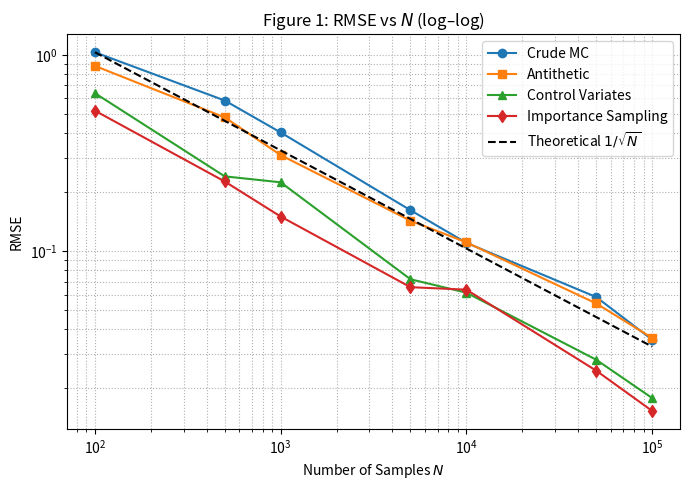
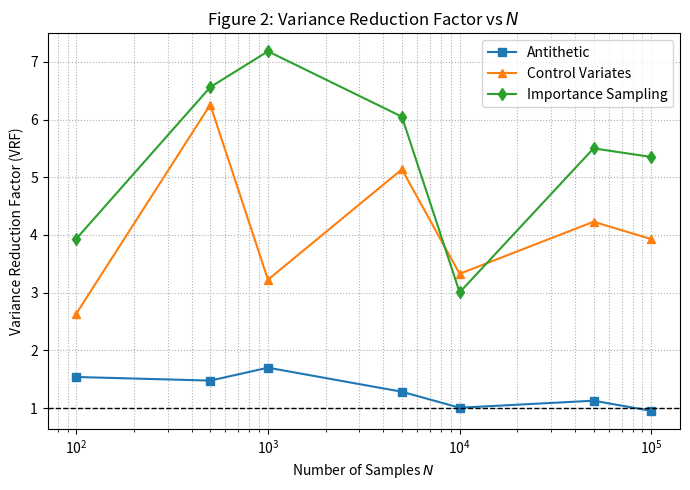
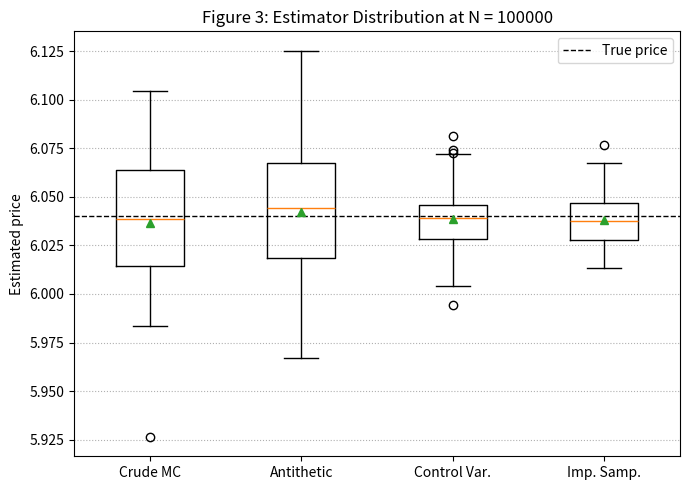

Python code for these plots, in order:
import numpy as np
import matplotlib.pyplot as plt
from math import log, exp, sqrt, erf, pi

# 1. Black–Scholes benchmark

def norm_cdf(x):
    """Standard normal CDF (scalar)."""
    return 0.5 * (1.0 + erf(x / sqrt(2.0)))

def bs_call_price(S0, K, r, sigma, T):
    """Black–Scholes price of a European call."""
    d1 = (log(S0 / K) + (r + 0.5 * sigma**2) * T) / (sigma * sqrt(T))
    d2 = d1 - sigma * sqrt(T)
    return S0 * norm_cdf(d1) - K * exp(-r * T) * norm_cdf(d2)

def simulate_gbm_terminal(S0, r, sigma, T, Z):
    """Terminal GBM price S_T given standard normal Z (can be array)."""
    return S0 * np.exp((r - 0.5 * sigma**2) * T + sigma * np.sqrt(T) * Z)

# 2. Monte Carlo estimators

def mc_crude_call(S0, K, r, sigma, T, N, rng):
    Z = rng.standard_normal(N)
    S_T = simulate_gbm_terminal(S0, r, sigma, T, Z)
    payoff = np.maximum(S_T - K, 0.0)
    return np.exp(-r * T) * payoff.mean()

def mc_antithetic_call(S0, K, r, sigma, T, N, rng):
    N2 = N // 2
    Z = rng.standard_normal(N2)
    S_plus  = simulate_gbm_terminal(S0, r, sigma, T, Z)
    S_minus = simulate_gbm_terminal(S0, r, sigma, T, -Z)
    payoff_pair = 0.5 * (np.maximum(S_plus - K, 0.0) +
                         np.maximum(S_minus - K, 0.0))
    return np.exp(-r * T) * payoff_pair.mean()

def mc_control_variate_call(S0, K, r, sigma, T, N, rng):
    Z = rng.standard_normal(N)
    S_T = simulate_gbm_terminal(S0, r, sigma, T, Z)
    Y = np.exp(-r * T) * np.maximum(S_T - K, 0.0)
    X = np.exp(-r * T) * S_T
    mu_X = S0
    cov_YX = np.cov(Y, X, ddof=1)[0, 1]
    var_X  = np.var(X, ddof=1)
    beta_hat = cov_YX / var_X

    Y_star = Y - beta_hat * (X - mu_X)
    return Y_star.mean()

def mc_importance_call(S0, K, r, sigma, T, N, mu_IS, rng):
    Z_shifted = rng.normal(loc=mu_IS, scale=1.0, size=N)
    S_T = simulate_gbm_terminal(S0, r, sigma, T, Z_shifted)
    payoff = np.maximum(S_T - K, 0.0)
    weights = np.exp(-mu_IS * Z_shifted + 0.5 * mu_IS**2)
    discounted = np.exp(-r * T) * payoff * weights
    return discounted.mean()

# 3. Experiment setup

# Model parameters
S0    = 100.0
K     = 110.0   # slightly out-of-the-money so IS has something to do
r     = 0.05
sigma = 0.2
T     = 1.0

mu_IS = 2.0     # importance-sampling shift

true_price = bs_call_price(S0, K, r, sigma, T)
print("Black–Scholes reference price:", true_price)

# Sample sizes to test
Ns = np.array([10**2, 5*10**2, 10**3, 5*10**3, 10**4, 5*10**4, 10**5])

M = 50  # number of independent runs for RMSE/VRF

nN = len(Ns)
prices_crude = np.zeros((nN, M))
prices_anti  = np.zeros((nN, M))
prices_cv    = np.zeros((nN, M))
prices_is    = np.zeros((nN, M))

rng_master = np.random.default_rng(2024)

for i, N in enumerate(Ns):
    for m in range(M):
        rng = np.random.default_rng(rng_master.integers(0, 2**32-1))
        prices_crude[i, m] = mc_crude_call(S0, K, r, sigma, T, N, rng)
        prices_anti[i, m]  = mc_antithetic_call(S0, K, r, sigma, T, N, rng)
        prices_cv[i, m]    = mc_control_variate_call(S0, K, r, sigma, T, N, rng)
        prices_is[i, m]    = mc_importance_call(S0, K, r, sigma, T, N, mu_IS, rng)

# 4. Compute RMSE, VRF, and bias

def rmse(estimates, truth):
    return np.sqrt(np.mean((estimates - truth)**2, axis=1))

rmse_crude = rmse(prices_crude, true_price)
rmse_anti  = rmse(prices_anti,  true_price)
rmse_cv    = rmse(prices_cv,    true_price)
rmse_is    = rmse(prices_is,    true_price)

var_crude = np.var(prices_crude, axis=1, ddof=1)
var_anti  = np.var(prices_anti,  axis=1, ddof=1)
var_cv    = np.var(prices_cv,    axis=1, ddof=1)
var_is    = np.var(prices_is,    axis=1, ddof=1)

vrf_anti = var_crude / var_anti
vrf_cv   = var_crude / var_cv
vrf_is   = var_crude / var_is

bias_crude = np.mean(prices_crude - true_price, axis=1)
bias_anti  = np.mean(prices_anti  - true_price, axis=1)
bias_cv    = np.mean(prices_cv    - true_price, axis=1)
bias_is    = np.mean(prices_is    - true_price, axis=1)

# 5. Figure 1 – RMSE vs N (log–log)

plt.figure(figsize=(7, 5))
plt.loglog(Ns, rmse_crude, 'o-', label='Crude MC')
plt.loglog(Ns, rmse_anti,  's-', label='Antithetic')
plt.loglog(Ns, rmse_cv,    '^-', label='Control Variates')
plt.loglog(Ns, rmse_is,    'd-', label='Importance Sampling')

theory_line = rmse_crude[0] * np.sqrt(Ns[0]) / np.sqrt(Ns)
plt.loglog(Ns, theory_line, 'k--', label=r'Theoretical $1/\sqrt{N}$')

plt.xlabel('Number of Samples $N$')
plt.ylabel('RMSE')
plt.title('Figure 1: RMSE vs $N$ (log–log)')
plt.grid(True, which='both', ls=':')
plt.legend()
plt.tight_layout()
plt.show()

# 6. Figure 2 – Variance Reduction Factor vs N

plt.figure(figsize=(7, 5))
plt.semilogx(Ns, vrf_anti, 's-', label='Antithetic')
plt.semilogx(Ns, vrf_cv,   '^-', label='Control Variates')
plt.semilogx(Ns, vrf_is,   'd-', label='Importance Sampling')

plt.axhline(1.0, color='k', linestyle='--', linewidth=1)
plt.xlabel('Number of Samples $N$')
plt.ylabel('Variance Reduction Factor (VRF)')
plt.title('Figure 2: Variance Reduction Factor vs $N$')
plt.grid(True, which='both', ls=':')
plt.legend()
plt.tight_layout()
plt.show()

print("Approximate mean VRFs over all N:")
print("  Antithetic        ~ {:.2f}".format(vrf_anti.mean()))
print("  Control variates  ~ {:.2f}".format(vrf_cv.mean()))
print("  Importance samp.  ~ {:.2f}".format(vrf_is.mean()))

# 7. Figure 3 – Estimator stability (boxplots at largest N)

idx = -1  # index for Ns[-1]
N_star = Ns[idx]

data_box = [
    prices_crude[idx, :],
    prices_anti[idx, :],
    prices_cv[idx, :],
    prices_is[idx, :]
]

labels = ['Crude MC', 'Antithetic', 'Control Var.', 'Imp. Samp.']

plt.figure(figsize=(7, 5))
plt.boxplot(data_box, labels=labels, showmeans=True)
plt.axhline(true_price, color='k', linestyle='--', linewidth=1,
            label='True price')

plt.ylabel('Estimated price')
plt.title(f'Figure 3: Estimator Distribution at N = {N_star}')
plt.grid(axis='y', linestyle=':')
plt.legend()
plt.tight_layout()
plt.show()
